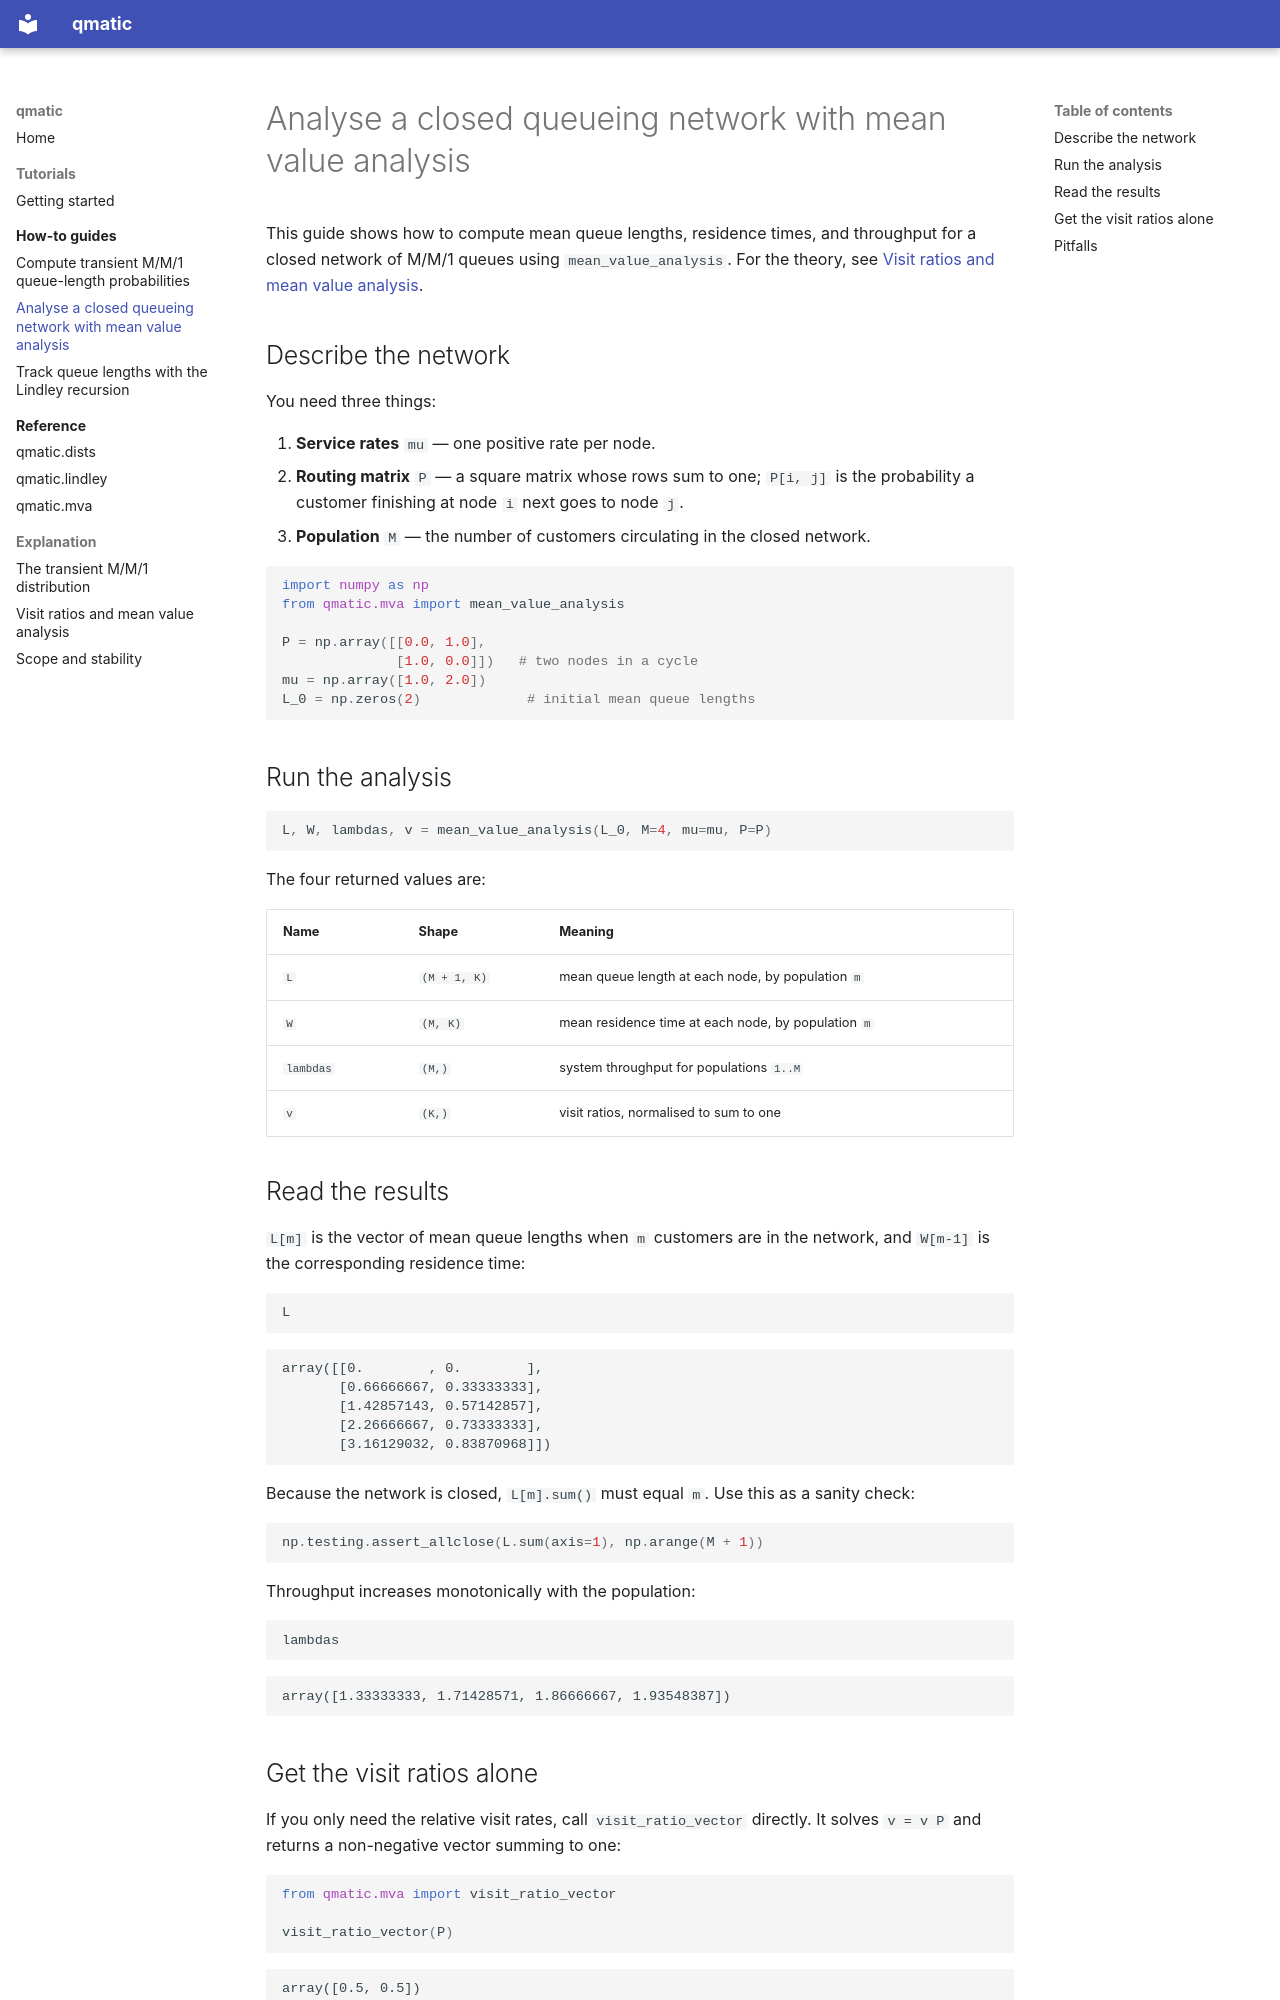

repository: galenseilis/qmatic · page: how-to/closed-network-mva/index.html · generator: mkdocs

# Analyse a closed queueing network with mean value analysis

This guide shows how to compute mean queue lengths, residence times, and
throughput for a closed network of M/M/1 queues using `mean_value_analysis`.
For the theory, see
[Visit ratios and mean value analysis](../explanation/visit-ratios-and-mva.md).

## Describe the network

You need three things:

1. **Service rates** `mu` — one positive rate per node.
2. **Routing matrix** `P` — a square matrix whose rows sum to one; `P[i, j]` is
   the probability a customer finishing at node `i` next goes to node `j`.
3. **Population** `M` — the number of customers circulating in the closed
   network.

```python
import numpy as np
from qmatic.mva import mean_value_analysis

P = np.array([[0.0, 1.0],
              [1.0, 0.0]])   # two nodes in a cycle
mu = np.array([1.0, 2.0])
L_0 = np.zeros(2)             # initial mean queue lengths
```

## Run the analysis

```python
L, W, lambdas, v = mean_value_analysis(L_0, M=4, mu=mu, P=P)
```

The four returned values are:

| Name | Shape | Meaning |
| ---- | ----- | ------- |
| `L` | `(M + 1, K)` | mean queue length at each node, by population `m` |
| `W` | `(M, K)` | mean residence time at each node, by population `m` |
| `lambdas` | `(M,)` | system throughput for populations `1..M` |
| `v` | `(K,)` | visit ratios, normalised to sum to one |

## Read the results

`L[m]` is the vector of mean queue lengths when `m` customers are in the
network, and `W[m-1]` is the corresponding residence time:

```python
L
```

```
array([[0.        , 0.        ],
       [0.66666667, 0.33333333],
       [1.42857143, 0.57142857],
       [2.26666667, 0.73333333],
       [3.16129032, 0.83870968]])
```

Because the network is closed, `L[m].sum()` must equal `m`. Use this as a
sanity check:

```python
np.testing.assert_allclose(L.sum(axis=1), np.arange(M + 1))
```

Throughput increases monotonically with the population:

```python
lambdas
```

```
array([1.33333333, 1.71428571, 1.86666667, 1.93548387])
```

## Get the visit ratios alone

If you only need the relative visit rates, call `visit_ratio_vector` directly.
It solves `v = v P` and returns a non-negative vector summing to one:

```python
from qmatic.mva import visit_ratio_vector

visit_ratio_vector(P)
```

```
array([0.5, 0.5])
```
